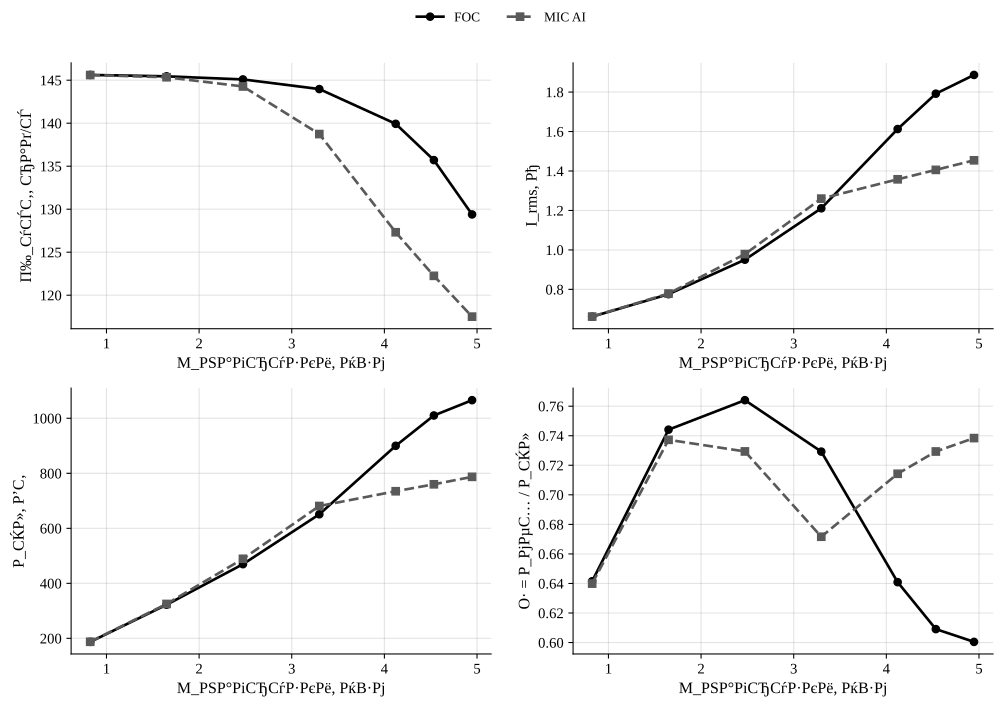

Data behind this chart, as committed beside it:
policy, load_torque, omega_ref, speed_err_abs, speed_err_rel, valid_speed, omega_ss, n2_rpm, i_rms, v_rms_phase, vll_rms, p_el, p_el_pos, p_el_motor_pos, p_mech, p_shaft, p2_kw, m2, eta, eta_raw, eta_pct, cos_phi, cos_phi_method, cos_phi_warning
FOC, 0.8244, 145.6, 0.05091, 0.0003498, 1, 145.6, 1390, 0.6618, 218.1, 377.7, 187.1, 187.1, 181.9, 170.2, 120, 0.12, 0.8244, 0.6415, 0.6415, 64.15, 0.42, phase, phase_line_disagreement
MIC_AI, 0.8244, 145.6, 0.03738, 0.0002568, 1, 145.6, 1390, 0.662, 218.1, 377.7, 187.6, 187.6, 182.3, 170.6, 120, 0.12, 0.8244, 0.6399, 0.6399, 63.99, 0.4208, phase, phase_line_disagreement
FOC, 1.649, 145.6, 0.1145, 0.0007868, 1, 145.4, 1389, 0.7756, 216.5, 374.9, 322.3, 322.3, 316.2, 292.8, 239.8, 0.2398, 1.649, 0.7441, 0.7441, 74.41, 0.6276, phase, phase_line_disagreement
MIC_AI, 1.649, 145.6, 0.2186, 0.001502, 1, 145.3, 1388, 0.7788, 216.5, 374.9, 325.1, 325.1, 318.9, 295.3, 239.6, 0.2396, 1.649, 0.7372, 0.7372, 73.72, 0.6306, phase, phase_line_disagreement
FOC, 2.473, 145.6, 0.4711, 0.003237, 1, 145.1, 1386, 0.9504, 214.9, 372.1, 469.6, 469.6, 462, 417.8, 358.8, 0.3588, 2.473, 0.7641, 0.7641, 76.41, 0.7541, phase, 
MIC_AI, 2.473, 145.6, 1.29, 0.008861, 1, 144.3, 1378, 0.9786, 214.7, 371.7, 489.2, 489.2, 481.3, 433.7, 356.8, 0.3568, 2.473, 0.7294, 0.7294, 72.94, 0.7636, phase, 
FOC, 3.298, 145.6, 1.594, 0.01095, 1, 144, 1375, 1.211, 214, 370.5, 651, 651, 640.5, 558.8, 474.7, 0.4747, 3.298, 0.7293, 0.7293, 72.93, 0.8241, phase, 
MIC_AI, 3.298, 145.6, 6.826, 0.0469, 1, 138.7, 1325, 1.26, 213.7, 370.1, 681.2, 681.2, 670.2, 581.2, 457.5, 0.4575, 3.298, 0.6716, 0.6716, 67.16, 0.8297, phase, 
FOC, 4.122, 145.6, 5.635, 0.03872, 1, 139.9, 1336, 1.613, 213.5, 369.7, 900, 900, 883.9, 727.6, 576.8, 0.5768, 4.122, 0.6409, 0.6409, 64.09, 0.8558, phase, 
MIC_AI, 4.122, 145.6, 18.24, 0.1253, 0, 127.3, 1216, 1.358, 213.3, 369.4, 734.7, 734.7, 722.6, 618.9, 524.8, 0.5248, 4.122, 0.7143, 0.7143, 71.43, 0.8316, phase, 
FOC, 4.534, 145.6, 9.855, 0.0677, 0, 135.7, 1296, 1.792, 213.3, 369.4, 1010, 1010, 991.1, 794.8, 615.3, 0.6153, 4.534, 0.6091, 0.6091, 60.91, 0.8643, phase, 
MIC_AI, 4.534, 145.6, 23.31, 0.1601, 0, 122.2, 1167, 1.406, 213.2, 369.1, 760, 760, 747.3, 636.3, 554.3, 0.5543, 4.534, 0.7293, 0.7293, 72.93, 0.8313, phase, 
FOC, 4.946, 145.6, 16.17, 0.1111, 0, 129.4, 1236, 1.887, 213, 368.9, 1066, 1066, 1045, 826.6, 640, 0.64, 4.946, 0.6005, 0.6005, 60.05, 0.8668, phase, 
MIC_AI, 4.946, 145.6, 28.06, 0.1927, 0, 117.5, 1122, 1.454, 213.4, 369.5, 787.1, 787.1, 773.7, 655.2, 581.2, 0.5812, 4.946, 0.7384, 0.7384, 73.84, 0.8313, phase, 
